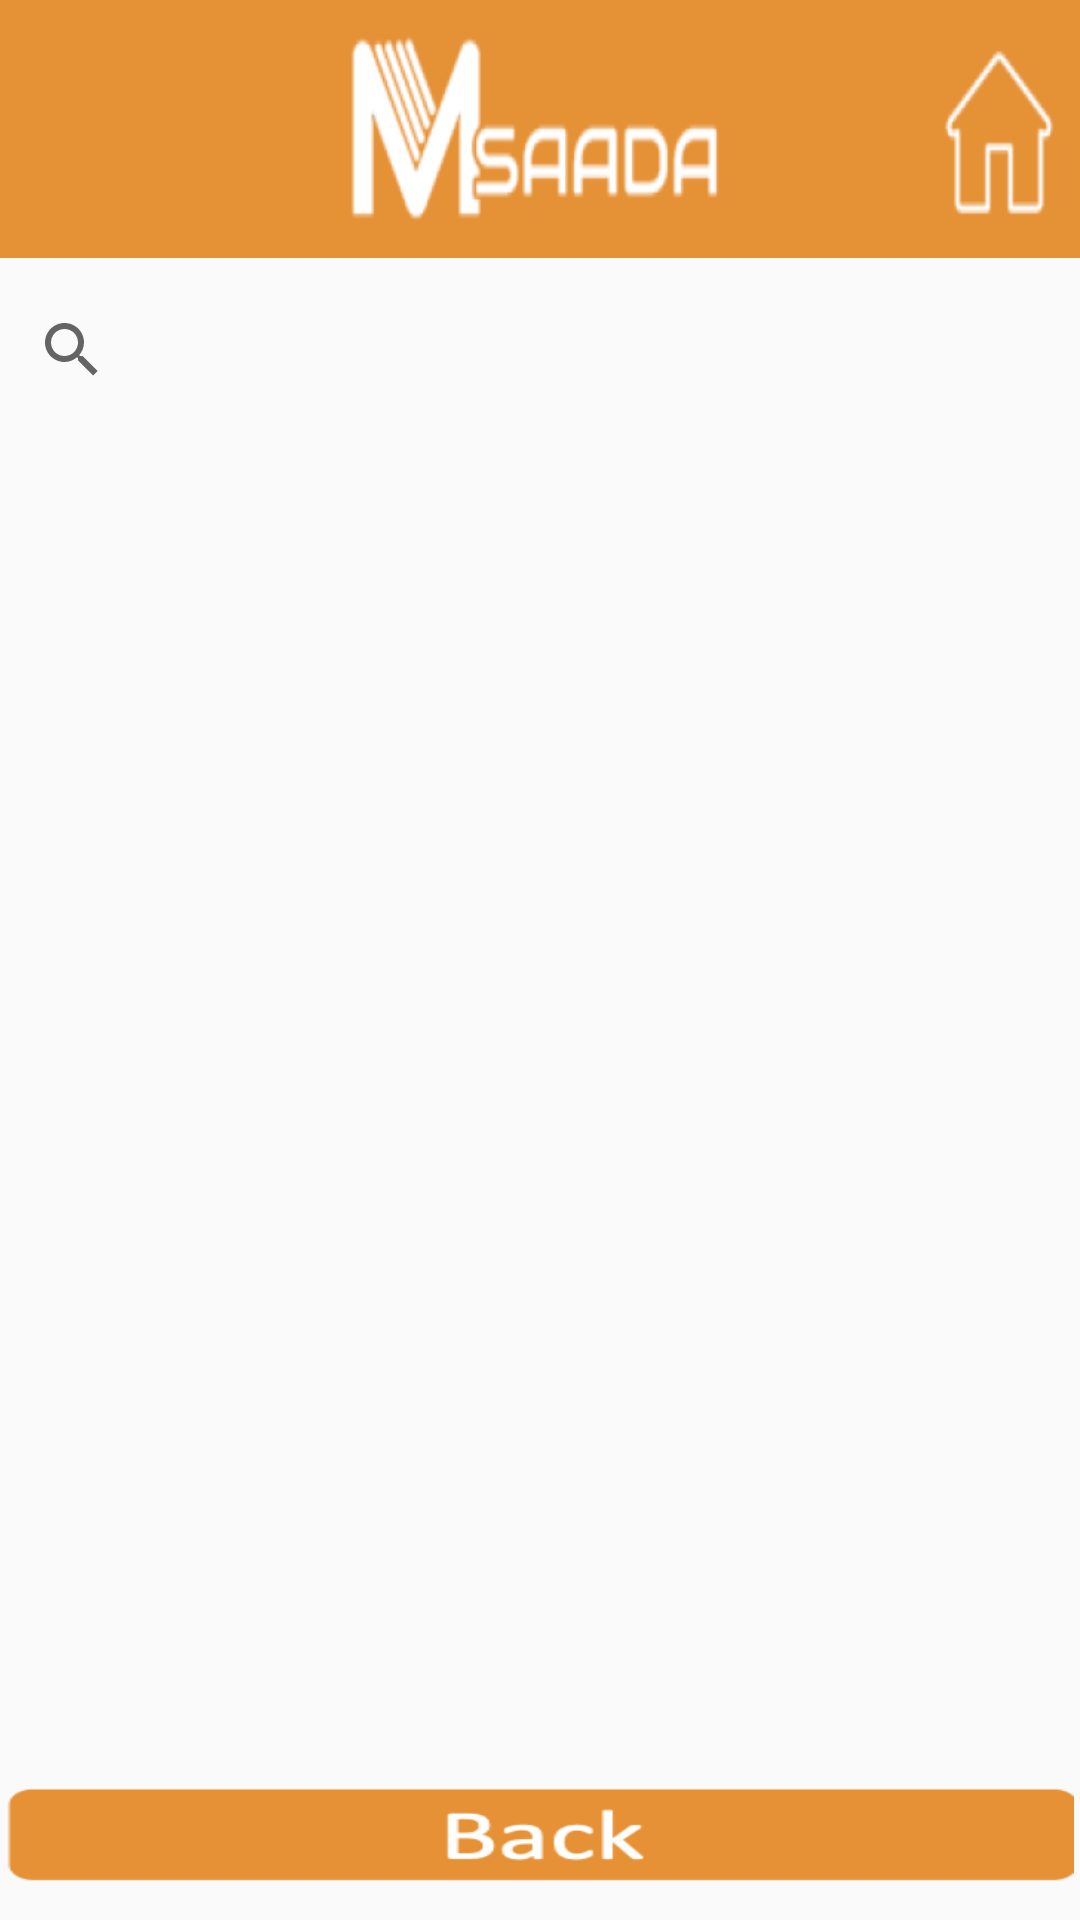

Here is an Android app screen rendered from its layout file. Give the layout XML and the strings, colors and styles it references.
<!-- AndroidManifest.xml: application theme AppTheme -->
<!-- res/layout/activity_faq4.xml -->
<?xml version="1.0" encoding="utf-8"?>
<androidx.constraintlayout.widget.ConstraintLayout
    xmlns:android="http://schemas.android.com/apk/res/android"
    xmlns:app="http://schemas.android.com/apk/res-auto"
    xmlns:tools="http://schemas.android.com/tools"
    android:layout_width="match_parent"
    android:layout_height="match_parent"
    android:orientation="vertical"
    tools:context=".FAQActivity">

    <ImageView
        android:layout_width="match_parent"
        android:layout_height="86dp"
        android:layout_gravity="center"
        android:background="@drawable/questions_logo"
        android:contentDescription="logo"
        android:scaleType="center"
        tools:ignore="MissingConstraints" />

    
    <android.widget.SearchView
        android:id="@+id/inputSearch5"
        android:layout_width="0dp"
        android:layout_height="44dp"
        android:hint=" Search frequently asked questions.."
        android:inputType="textVisiblePassword"
        app:layout_constraintBottom_toBottomOf="parent"
        app:layout_constraintEnd_toEndOf="parent"
        app:layout_constraintHorizontal_bias="1.0"
        app:layout_constraintStart_toStartOf="parent"
        app:layout_constraintTop_toTopOf="parent"
        app:layout_constraintVertical_bias="0.159" />

    
    <ExpandableListView
        android:id="@+id/expandableListView5"
        android:layout_width="0dp"
        android:layout_height="0dp"
        android:layout_marginTop="8dp"
        android:layout_marginEnd="8dp"
        android:layout_marginRight="8dp"
        android:layout_marginBottom="60dp"
        app:layout_constraintBottom_toBottomOf="parent"
        app:layout_constraintEnd_toEndOf="parent"
        app:layout_constraintStart_toStartOf="parent"
        app:layout_constraintTop_toBottomOf="@+id/inputSearch5" />

    <Button
        android:id="@+id/button8"
        android:layout_width="356dp"
        android:layout_height="50dp"
        android:layout_marginStart="8dp"
        android:layout_marginLeft="8dp"
        android:layout_marginTop="8dp"
        android:layout_marginEnd="8dp"
        android:layout_marginRight="8dp"
        android:background="@drawable/questionsback"
        android:onClick="onClickBack"
        app:layout_constraintBottom_toBottomOf="parent"
        app:layout_constraintEnd_toEndOf="parent"
        app:layout_constraintStart_toStartOf="parent"
        app:layout_constraintTop_toBottomOf="@+id/expandableListView5" />

</androidx.constraintlayout.widget.ConstraintLayout>
<!-- resources referenced by this layout -->
<resources>
  <!-- drawable questions_logo: png bitmap (drawable, 24243 bytes) -->
  <!-- drawable questionsback: png bitmap (drawable, 4663 bytes) -->
  <style name="AppTheme" parent="Theme.AppCompat.Light.DarkActionBar">
          
          <item name="colorPrimary">@color/colorPrimary</item>
          <item name="colorPrimaryDark">@color/colorPrimaryDark</item>
          <item name="colorAccent">@color/colorAccent</item>
          <item name="checkboxStyle">@color/checkBoxChecked</item>
      </style>
  <color name="colorPrimary">#008577</color>
  <color name="colorPrimaryDark">#00574B</color>
  <color name="colorAccent">#D81B60</color>
  <color name="checkBoxChecked">#33b5e5</color>
</resources>
